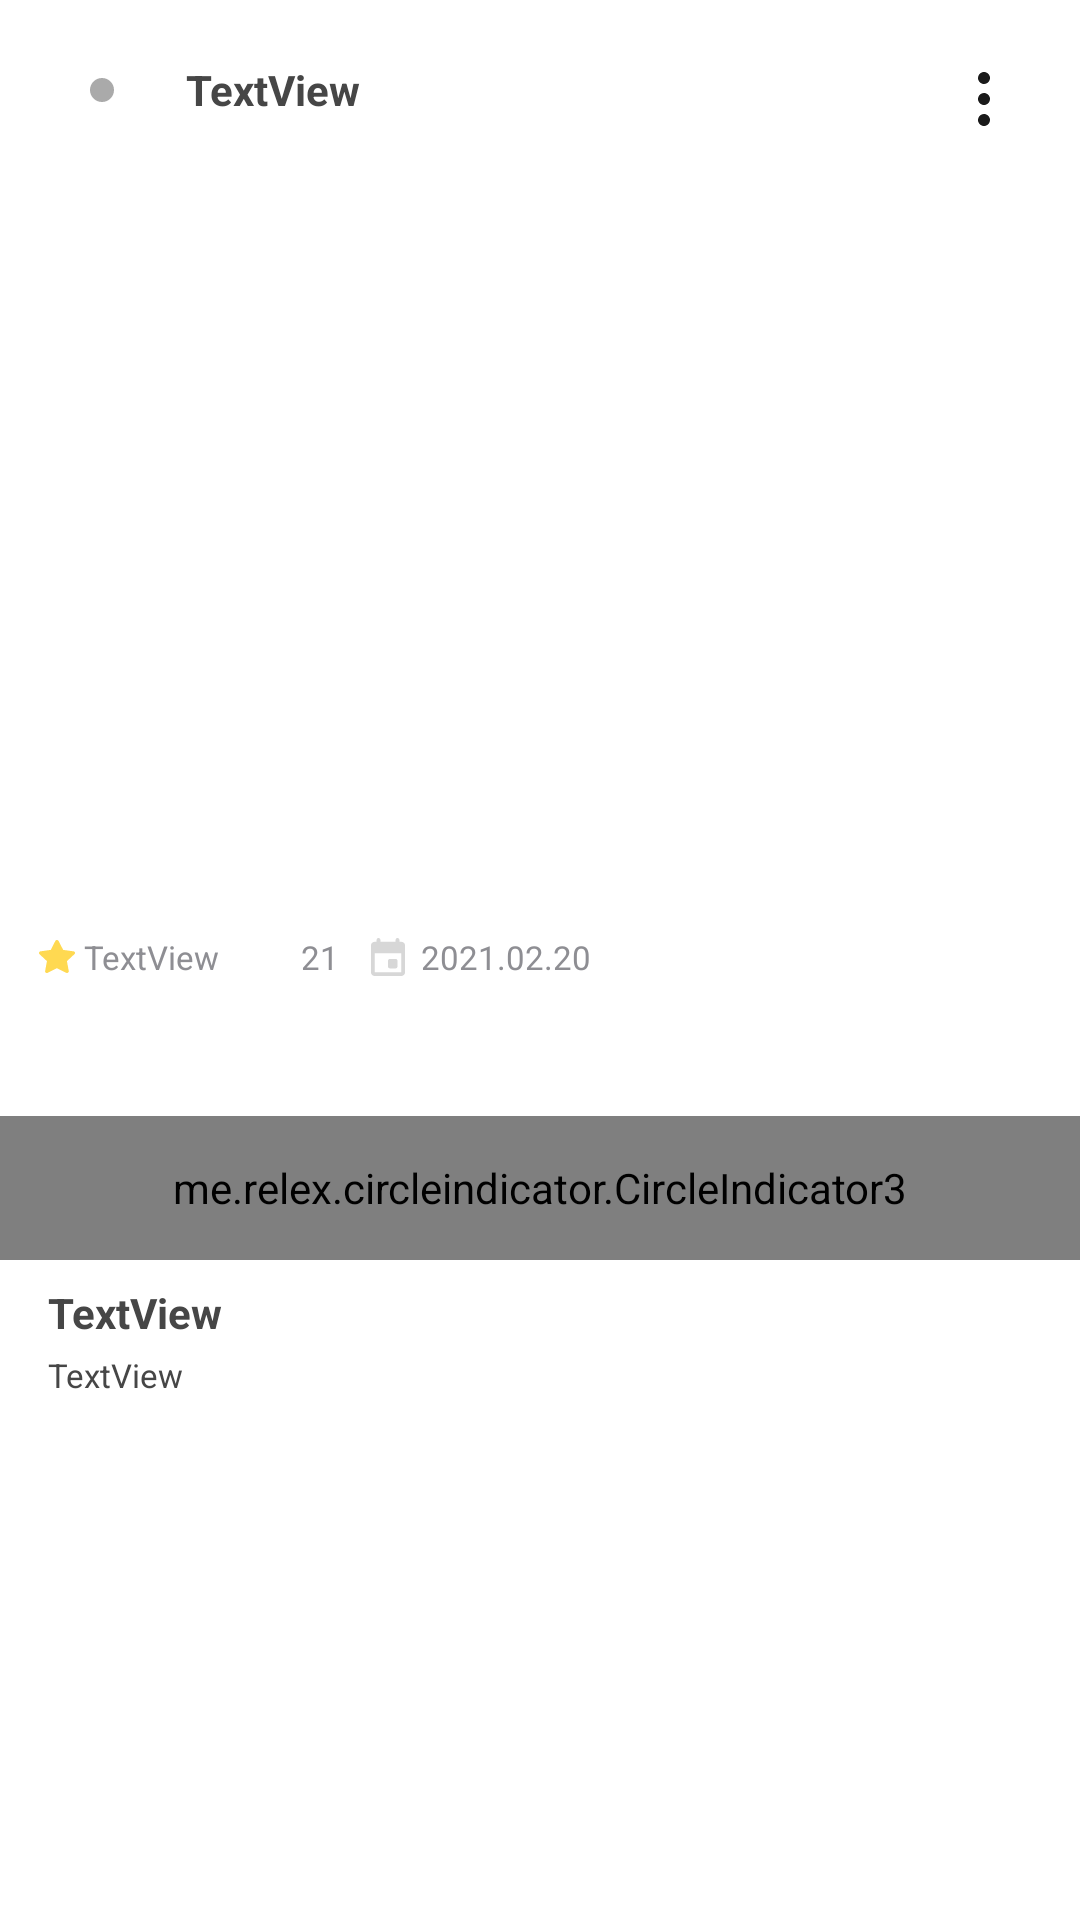

Android layout source for this screen:
<!-- AndroidManifest.xml: application theme AppTheme -->
<!-- res/layout/feed_list_item.xml -->
<?xml version="1.0" encoding="utf-8"?>
<androidx.constraintlayout.widget.ConstraintLayout xmlns:android="http://schemas.android.com/apk/res/android"
    xmlns:app="http://schemas.android.com/apk/res-auto"
    xmlns:tools="http://schemas.android.com/tools"
    android:layout_width="match_parent"
    android:layout_height="wrap_content"
    android:layout_marginBottom="16dp"
    android:background="@color/white"
    android:elevation="3dp"
    android:orientation="horizontal"
    android:weightSum="9">

    <ImageView
        android:id="@+id/iv_feed_profile"
        android:layout_width="36dp"
        android:layout_height="36dp"
        android:layout_marginStart="16dp"
        android:layout_marginTop="12dp"
        android:background="@drawable/default_dot"
        app:layout_constraintStart_toStartOf="parent"
        app:layout_constraintTop_toTopOf="parent"
        tools:srcCompat="@tools:sample/avatars" />

    <TextView
        android:id="@+id/tv_feed_username"
        style="@style/FontBody1"
        android:layout_width="wrap_content"
        android:layout_height="36dp"
        android:layout_marginStart="10dp"
        android:layout_marginTop="12dp"
        android:gravity="center_vertical"
        android:text="TextView"
        app:layout_constraintStart_toEndOf="@+id/iv_feed_profile"
        app:layout_constraintTop_toTopOf="parent" />

    <ImageView
        android:id="@+id/ib_feed_more"
        android:layout_width="wrap_content"
        android:layout_height="wrap_content"
        android:layout_marginTop="21dp"
        android:layout_marginEnd="20dp"
        app:layout_constraintEnd_toEndOf="parent"
        app:layout_constraintTop_toTopOf="parent"
        app:srcCompat="@drawable/ic_vertical_more" />

    <FrameLayout
        android:id="@+id/feed_fl"
        android:layout_width="match_parent"
        android:layout_height="0dp"
        android:layout_marginTop="60dp"
        app:layout_constraintDimensionRatio="1:1"
        app:layout_constraintEnd_toEndOf="parent"
        app:layout_constraintStart_toStartOf="parent"
        app:layout_constraintTop_toTopOf="parent">

        <androidx.viewpager2.widget.ViewPager2
            android:id="@+id/vp_feed"
            android:layout_width="match_parent"
            android:layout_height="match_parent"
            android:layout_above="@id/indicator"
            android:layout_centerInParent="true">

        </androidx.viewpager2.widget.ViewPager2>

        <me.relex.circleindicator.CircleIndicator3
            android:id="@+id/indicator_feed"
            android:layout_width="match_parent"
            android:layout_height="48dp"
            android:layout_gravity="bottom"
            android:background="@android:color/transparent" />

    </FrameLayout>

    <TextView
        android:id="@+id/tv_feed_title"
        style="@style/FontBody1"
        android:layout_width="wrap_content"
        android:layout_height="wrap_content"
        android:layout_marginStart="16dp"
        android:layout_marginTop="8dp"
        android:text="TextView"
        app:layout_constraintStart_toStartOf="parent"
        app:layout_constraintTop_toBottomOf="@+id/feed_fl" />

    <TextView
        android:id="@+id/tv_feed_contents"
        style="@style/FontCaption"
        android:layout_width="wrap_content"
        android:layout_height="wrap_content"
        android:layout_marginStart="16dp"
        android:layout_marginTop="4dp"
        android:text="TextView"
        app:layout_constraintStart_toStartOf="parent"
        app:layout_constraintTop_toBottomOf="@id/tv_feed_title" />


    <androidx.recyclerview.widget.RecyclerView
        android:id="@+id/rv_feed_theme"
        android:layout_width="wrap_content"
        android:layout_height="match_parent"
        android:layout_marginStart="11dp"
        android:layout_marginTop="8dp"
        android:orientation="horizontal"
        app:layout_constraintStart_toStartOf="parent"
        app:layout_constraintTop_toBottomOf="@id/tv_feed_contents">

    </androidx.recyclerview.widget.RecyclerView>


    <LinearLayout
        android:id="@+id/ll_feed_more_set"
        android:layout_width="wrap_content"
        android:layout_height="73.6dp"
        android:layout_marginTop="24dp"
        android:layout_marginEnd="32dp"
        android:background="@drawable/feed_more_button"
        android:elevation="2dp"
        android:orientation="vertical"
        android:visibility="invisible"
        app:layout_constraintEnd_toEndOf="parent"
        app:layout_constraintTop_toTopOf="parent">

        <Button
            android:id="@+id/btn_feed_modify"
            style="@style/FontBody2"
            android:layout_width="match_parent"
            android:layout_height="0dp"
            android:layout_weight="1"
            android:background="#00000000"
            android:minWidth="0dp"
            android:minHeight="0dp"
            android:text="수정" />

        <Button
            android:id="@+id/btn_feed_delete"
            style="@style/FontBody2"
            android:layout_width="match_parent"
            android:layout_height="0dp"
            android:layout_weight="1"
            android:background="#00000000"
            android:minWidth="0dp"
            android:minHeight="0dp"
            android:text="삭제" />
    </LinearLayout>

    <LinearLayout
        android:layout_width="wrap_content"
        android:layout_height="match_parent"
        android:layout_marginStart="13dp"
        android:layout_marginTop="8dp"
        android:layout_marginBottom="10dp"
        android:gravity="center_vertical"
        android:orientation="horizontal"
        app:layout_constraintBottom_toBottomOf="parent"
        app:layout_constraintStart_toStartOf="parent"
        app:layout_constraintTop_toBottomOf="@id/rv_feed_theme">

        <ImageView
            android:id="@+id/imageView"
            android:layout_width="12dp"
            android:layout_height="11dp"
            android:layout_gravity="center_horizontal|center_vertical"
            app:srcCompat="@drawable/ic_filled_star"
            tools:layout_editor_absoluteX="38dp" />

        <TextView
            android:id="@+id/tv_feed_star_count"
            style="@style/FontCaption"
            android:layout_width="wrap_content"
            android:layout_height="wrap_content"
            android:layout_marginLeft="3dp"
            android:layout_weight="1"
            android:text="TextView"
            android:textColor="#8E8E93" />

        <ImageView
            android:id="@+id/imageView2"
            android:layout_width="14.12dp"
            android:layout_height="10dp"
            android:layout_marginLeft="10dp"
            android:layout_weight="1"
            app:srcCompat="@drawable/ic_views" />

        <TextView
            android:id="@+id/tv_feed_views_count"
            style="@style/FontCaption"
            android:layout_width="wrap_content"
            android:layout_height="wrap_content"
            android:layout_marginLeft="2.88dp"
            android:layout_weight="1"
            android:text="21"
            android:textColor="#8E8E93" />

        <ImageView
            android:id="@+id/imageView3"
            android:layout_width="12.6dp"
            android:layout_height="14dp"
            android:layout_marginLeft="10dp"
            android:layout_weight="1"
            app:srcCompat="@drawable/ic_date" />

        <TextView
            android:id="@+id/tv_feed_date"
            style="@style/FontCaption"
            android:layout_width="wrap_content"
            android:layout_height="wrap_content"
            android:layout_marginLeft="4.7dp"
            android:layout_weight="1"
            android:text="2021.02.20"
            android:textColor="#8E8E93" />
    </LinearLayout>


</androidx.constraintlayout.widget.ConstraintLayout>
<!-- resources referenced by this layout -->
<resources>
  <color name="white">#ffffff</color>
  <!-- drawable default_dot (drawable) -->
  <?xml version="1.0" encoding="utf-8"?>
  <layer-list xmlns:android="http://schemas.android.com/apk/res/android">
      <item>
          <shape
              android:innerRadius="0dp"
              android:shape="ring"
              android:thickness="4dp"
              android:useLevel="false">
              <solid android:color="@android:color/darker_gray"/>
          </shape>
      </item>
  </layer-list>
  <!-- drawable ic_date (drawable) -->
  <vector xmlns:android="http://schemas.android.com/apk/res/android"
      android:width="14dp"
      android:height="14dp"
      android:viewportWidth="14"
      android:viewportHeight="14">
    <path
        android:pathData="M9.7992,7.7H7.6992C7.3142,7.7 6.9992,8.015 6.9992,8.4V10.5C6.9992,10.885 7.3142,11.2 7.6992,11.2H9.7992C10.1842,11.2 10.4992,10.885 10.4992,10.5V8.4C10.4992,8.015 10.1842,7.7 9.7992,7.7ZM9.7992,0.7V1.4H4.1992V0.7C4.1992,0.315 3.8842,0 3.4992,0C3.1142,0 2.7992,0.315 2.7992,0.7V1.4H2.0992C1.3222,1.4 0.7062,2.03 0.7062,2.8L0.6992,12.6C0.6992,13.37 1.3222,14 2.0992,14H11.8992C12.6692,14 13.2992,13.37 13.2992,12.6V2.8C13.2992,2.03 12.6692,1.4 11.8992,1.4H11.1992V0.7C11.1992,0.315 10.8842,0 10.4992,0C10.1142,0 9.7992,0.315 9.7992,0.7ZM11.8992,12.6H2.0992V5.6H11.8992V12.6Z"
        android:fillColor="#D7D7D7"/>
  </vector>
  <!-- drawable ic_filled_star (drawable) -->
  <vector xmlns:android="http://schemas.android.com/apk/res/android"
      android:width="12dp"
      android:height="11dp"
      android:viewportWidth="12"
      android:viewportHeight="11">
    <path
        android:pathData="M11.9799,4.1589C11.942,4.0538 11.8732,3.9614 11.7817,3.893C11.6903,3.8247 11.5801,3.7832 11.4646,3.7737L8.0552,3.2966L6.5273,0.3243C6.4782,0.2271 6.4016,0.1451 6.3063,0.0878C6.2109,0.0304 6.1006,0 5.988,0C5.8755,0 5.7652,0.0304 5.6698,0.0878C5.5744,0.1451 5.4978,0.2271 5.4488,0.3243L3.9208,3.2908L0.5115,3.7737C0.4006,3.7889 0.2963,3.8335 0.2105,3.9026C0.1248,3.9717 0.0609,4.0625 0.0261,4.1647C-0.0056,4.2645 -0.0085,4.3708 0.0179,4.4721C0.0443,4.5733 0.0989,4.6658 0.1759,4.7396L2.6506,7.0392L2.0514,10.3046C2.0272,10.413 2.0361,10.5257 2.0771,10.6293C2.1181,10.7328 2.1895,10.8228 2.2825,10.8884C2.3756,10.954 2.4864,10.9924 2.6016,10.999C2.7169,11.0056 2.8317,10.9801 2.9322,10.9255L5.988,9.3905L9.0439,10.9255C9.128,10.9711 9.2229,10.9948 9.3195,10.9945C9.4464,10.995 9.5702,10.9567 9.673,10.8853C9.766,10.8214 9.8379,10.7333 9.8804,10.6314C9.9229,10.5296 9.9341,10.4182 9.9127,10.3104L9.3135,7.0449L11.7881,4.7453C11.8746,4.675 11.9386,4.5826 11.9725,4.4788C12.0065,4.375 12.009,4.2641 11.9799,4.1589Z"
        android:fillColor="#FFD951"/>
  </vector>
  <style name="FontBody1">
          <item name="android:textSize">14sp</item>
          <item name="android:textStyle">bold</item>
          <item name="android:textColor">@color/black</item>
      </style>
  <style name="FontBody2">
          <item name="android:textSize">14sp</item>
          <item name="android:textColor">@color/black</item>
      </style>
  <style name="FontCaption">
          <item name="android:textSize">11sp</item>
          <item name="android:textColor">@color/black</item>
      </style>
  <style name="AppTheme" parent="Theme.MaterialComponents.Light.NoActionBar">
          
          <item name="colorPrimary">@color/colorPrimary</item>
          <item name="colorPrimaryDark">@color/colorPrimaryDark</item>
          <item name="colorAccent">@color/colorAccent</item>
  
          <item name="android:windowContentTransitions">true</item>
          <item name="android:statusBarColor">#B3FFFFFF</item>
  
          <item name="android:windowTranslucentStatus">true</item>
          <item name="android:windowTranslucentNavigation">false</item>
      </style>
  <color name="black">#464646</color>
  <color name="colorPrimary">#6200EE</color>
  <color name="colorPrimaryDark">#3700B3</color>
  <color name="colorAccent">#03DAC5</color>
</resources>
